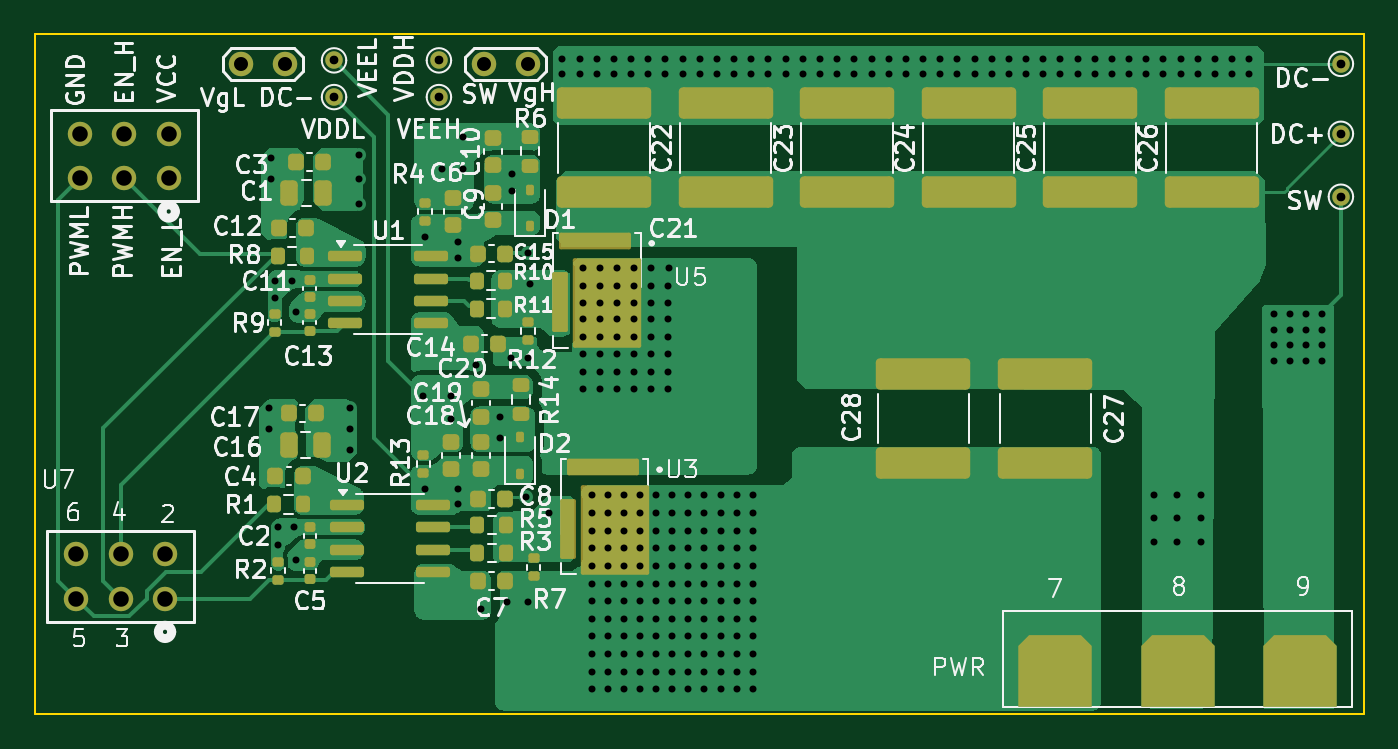
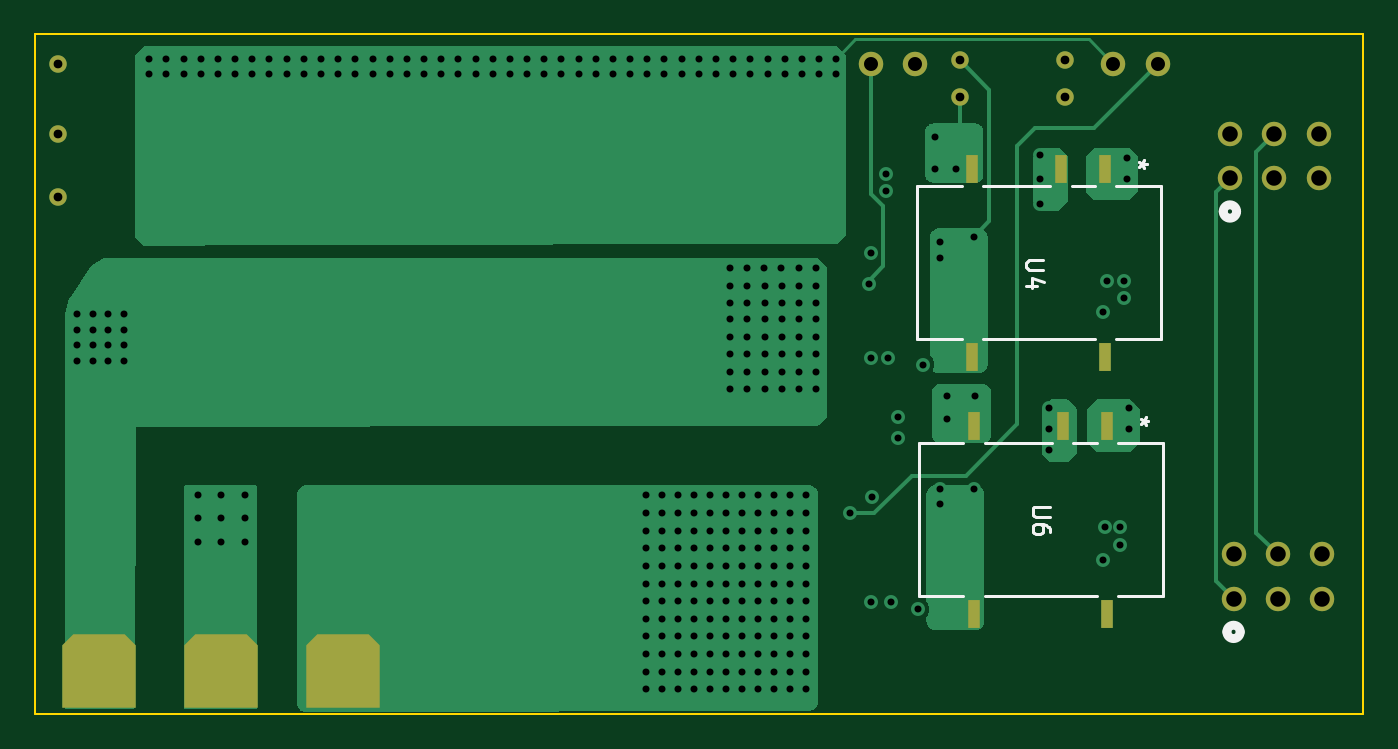
Circuit board: 11 layer files. Board 76.0 x 38.9 mm.
- bottom_copper: Daughterboard-B_Cu.gbl (26920 bytes)
- bottom_mask: Daughterboard-B_Mask.gbs (2935 bytes)
- paste: Daughterboard-B_Paste.gbp (782 bytes)
- bottom_silk: Daughterboard-B_Silkscreen.gbo (7441 bytes)
- outline: Daughterboard-Edge_Cuts.gm1 (652 bytes)
- top_copper: Daughterboard-F_Cu.gtl (77683 bytes)
- top_mask: Daughterboard-F_Mask.gts (8031 bytes)
- paste: Daughterboard-F_Paste.gtp (7109 bytes)
- top_silk: Daughterboard-F_Silkscreen.gto (116483 bytes)
- drill: Daughterboard-NPTH.drl (269 bytes)
- drill: Daughterboard-PTH.drl (6035 bytes)

=== bottom_copper: Daughterboard-B_Cu.gbl (26920 bytes, source omitted) ===
=== bottom_mask: Daughterboard-B_Mask.gbs (2935 bytes, source withheld) ===
=== paste: Daughterboard-B_Paste.gbp ===
G04 #@! TF.GenerationSoftware,KiCad,Pcbnew,8.0.1*
G04 #@! TF.CreationDate,2024-04-17T20:24:04+03:00*
G04 #@! TF.ProjectId,Daughterboard,44617567-6874-4657-9262-6f6172642e6b,rev?*
G04 #@! TF.SameCoordinates,Original*
G04 #@! TF.FileFunction,Paste,Bot*
G04 #@! TF.FilePolarity,Positive*
%FSLAX46Y46*%
G04 Gerber Fmt 4.6, Leading zero omitted, Abs format (unit mm)*
G04 Created by KiCad (PCBNEW 8.0.1) date 2024-04-17 20:24:04*
%MOMM*%
%LPD*%
G01*
G04 APERTURE LIST*
%ADD10R,0.660400X1.651000*%
G04 APERTURE END LIST*
D10*
X103460000Y-96600000D03*
X106000000Y-96600000D03*
X111080000Y-96600000D03*
X111080000Y-107369600D03*
X103460000Y-107369600D03*
X103360000Y-111300000D03*
X105900000Y-111300000D03*
X110980000Y-111300000D03*
X110980000Y-122069600D03*
X103360000Y-122069600D03*
M02*

=== bottom_silk: Daughterboard-B_Silkscreen.gbo (7441 bytes, source omitted) ===
=== outline: Daughterboard-Edge_Cuts.gm1 ===
G04 #@! TF.GenerationSoftware,KiCad,Pcbnew,8.0.1*
G04 #@! TF.CreationDate,2024-04-17T20:24:04+03:00*
G04 #@! TF.ProjectId,Daughterboard,44617567-6874-4657-9262-6f6172642e6b,rev?*
G04 #@! TF.SameCoordinates,Original*
G04 #@! TF.FileFunction,Profile,NP*
%FSLAX46Y46*%
G04 Gerber Fmt 4.6, Leading zero omitted, Abs format (unit mm)*
G04 Created by KiCad (PCBNEW 8.0.1) date 2024-04-17 20:24:04*
%MOMM*%
%LPD*%
G01*
G04 APERTURE LIST*
G04 #@! TA.AperFunction,Profile*
%ADD10C,0.100000*%
G04 #@! TD*
G04 APERTURE END LIST*
D10*
X88700000Y-88900000D02*
X164700000Y-88900000D01*
X164700000Y-127800000D01*
X88700000Y-127800000D01*
X88700000Y-88900000D01*
M02*

=== top_copper: Daughterboard-F_Cu.gtl (77683 bytes, source omitted) ===
=== top_mask: Daughterboard-F_Mask.gts (8031 bytes, source withheld) ===
=== paste: Daughterboard-F_Paste.gtp (7109 bytes, source withheld) ===
=== top_silk: Daughterboard-F_Silkscreen.gto (116483 bytes, source omitted) ===
=== drill: Daughterboard-NPTH.drl ===
M48
; DRILL file {KiCad 8.0.1} date 2024-04-17T20:24:25+0300
; FORMAT={-:-/ absolute / metric / decimal}
; #@! TF.CreationDate,2024-04-17T20:24:25+03:00
; #@! TF.GenerationSoftware,Kicad,Pcbnew,8.0.1
; #@! TF.FileFunction,NonPlated,1,4,NPTH
FMAT,2
METRIC
%
G90
G05
M30

=== drill: Daughterboard-PTH.drl (6035 bytes, source omitted) ===
